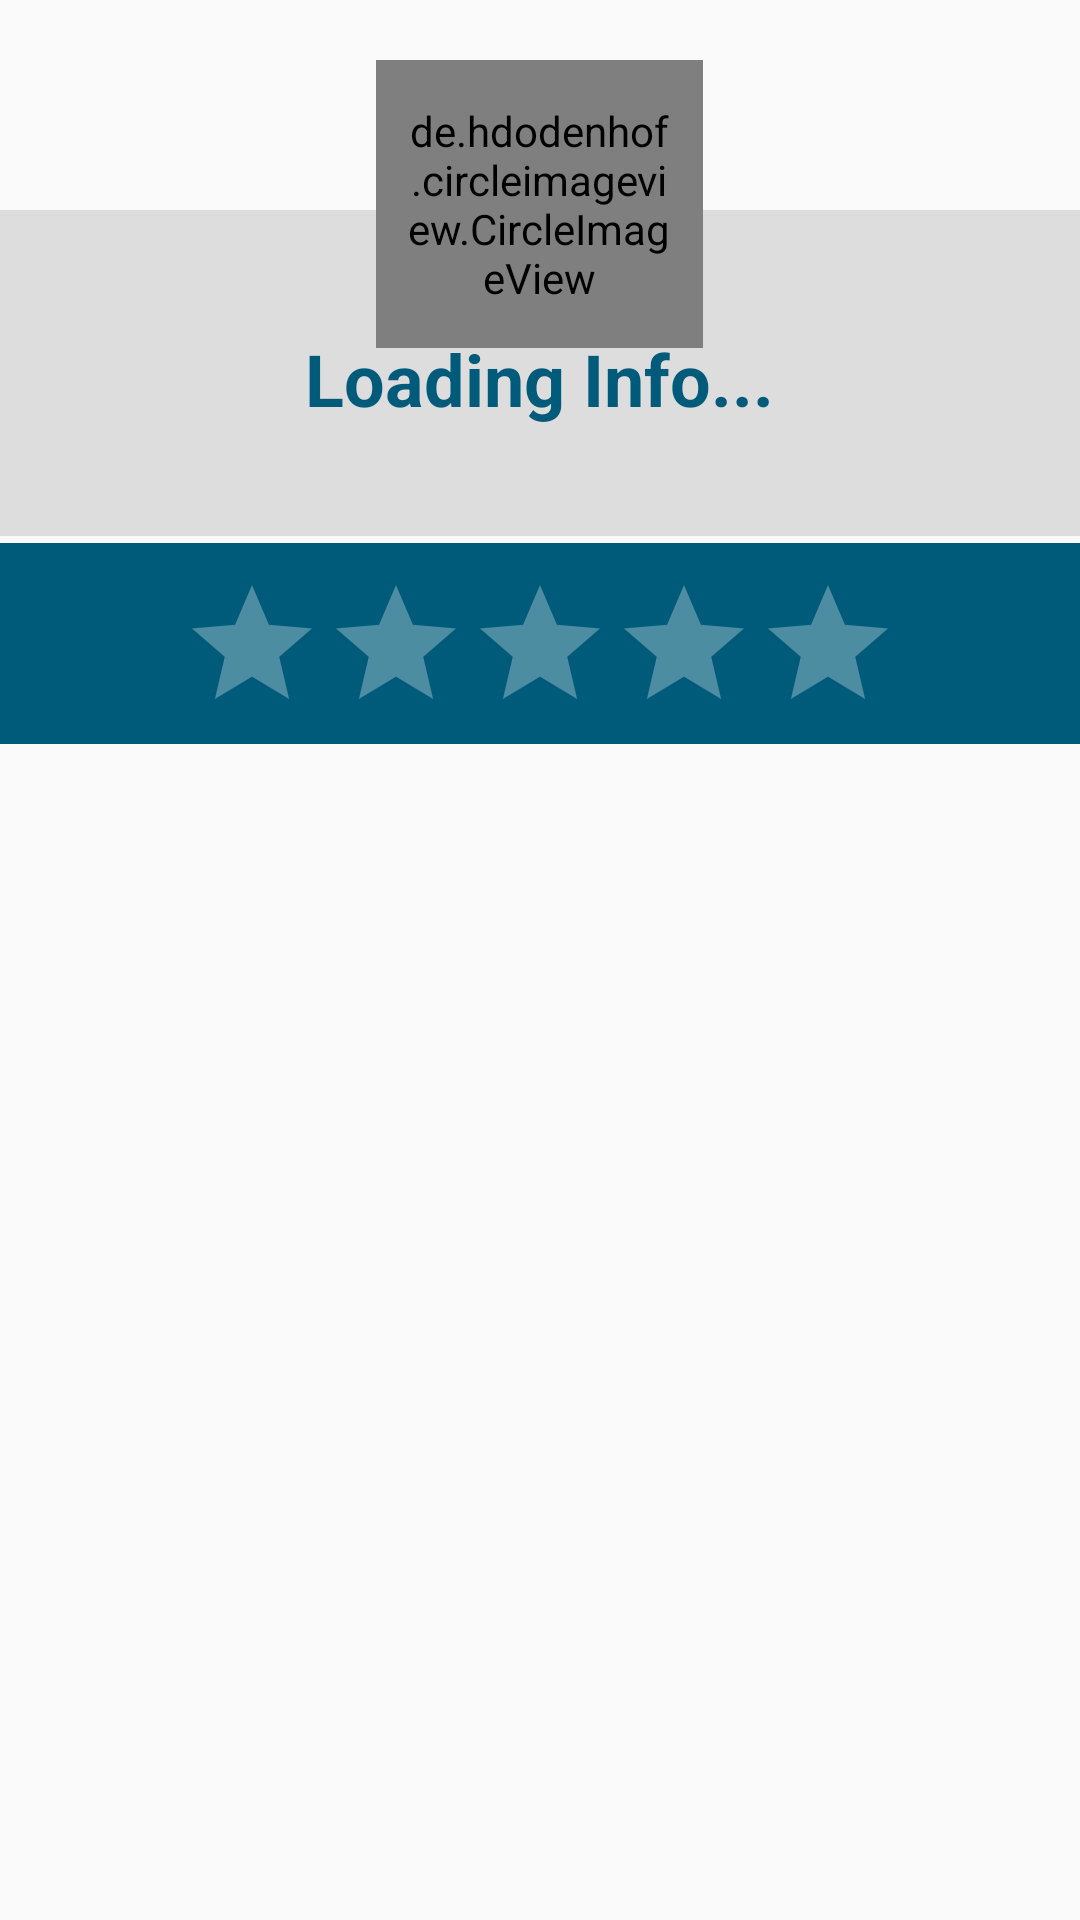

This screen was rendered from an Android layout file. Write that file and the resources it references.
<!-- AndroidManifest.xml: application theme AppTheme -->
<!-- res/layout/dialog_donor.xml -->
<?xml version="1.0" encoding="utf-8"?>
<RelativeLayout
    xmlns:android="http://schemas.android.com/apk/res/android"
    android:layout_width="300dp"
    android:layout_height="wrap_content"
    android:layout_gravity="center">
    <LinearLayout
        android:layout_marginTop="70dp"
        android:layout_width="match_parent"
        android:layout_height="wrap_content"
        android:background="@color/colorPrimary"
        android:orientation="vertical"
        android:gravity="center_horizontal">

        <TextView
            android:id="@+id/dialog_donor_name"
            android:layout_width="wrap_content"
            android:layout_height="wrap_content"
            android:layout_marginTop="40dp"
            android:text="Loading Info..."

            android:textColor="@color/colorPrimaryDark"
            android:textSize="24sp"
            android:textStyle="bold" />

        <TextView
            android:id="@+id/dialog_donor_counter"
            android:layout_width="wrap_content"
            android:layout_height="wrap_content"
            android:layout_marginBottom="7dp"
            android:layout_marginTop="5dp"
            android:textColor="@color/colorAccent"
            android:textSize="18sp" />

    </LinearLayout>

    <de.hdodenhof.circleimageview.CircleImageView
        android:id="@+id/dialog_donor_image"
        android:layout_width="109dp"
        android:layout_height="96dp"
        android:layout_alignParentTop="true"
        android:layout_centerHorizontal="true"
        android:layout_marginTop="20dp"
        android:padding="10dp"
        android:src="@drawable/profile_placeholder" />
    <RelativeLayout
        android:layout_width="match_parent"
        android:layout_height="wrap_content"
        android:background="@color/colorPrimaryDark"
        android:layout_marginTop="181dp">
        <RatingBar
            android:id="@+id/ratingBar"
            android:layout_width="wrap_content"
            android:layout_height="wrap_content"
            android:layout_alignParentTop="true"
            android:layout_centerHorizontal="true"
            android:layout_gravity="center"
            android:layout_marginTop="10dp"
            android:numStars="5"
            android:stepSize="8.0"
            android:isIndicator="true"
            android:theme="@style/AppThemeRatingBar"

            />

    </RelativeLayout>



</RelativeLayout>
<!-- resources referenced by this layout -->
<resources>
  <color name="colorAccent">#ff6600</color>
  <color name="colorPrimary">#dddddd</color>
  <color name="colorPrimaryDark">#005b7a</color>
  <style name="AppThemeRatingBar" parent="Theme.AppCompat">
          <item name="colorAccent">@color/colorAccent</item>
          <item name="android:colorControlNormal">#fff</item>
      </style>
  <style name="AppTheme" parent="Theme.AppCompat.Light.NoActionBar">
          
          <item name="colorPrimary">@color/colorPrimary</item>
          <item name="colorPrimaryDark">@color/colorPrimaryDark</item>
          <item name="colorAccent">@color/colorAccent</item>
      </style>
</resources>
